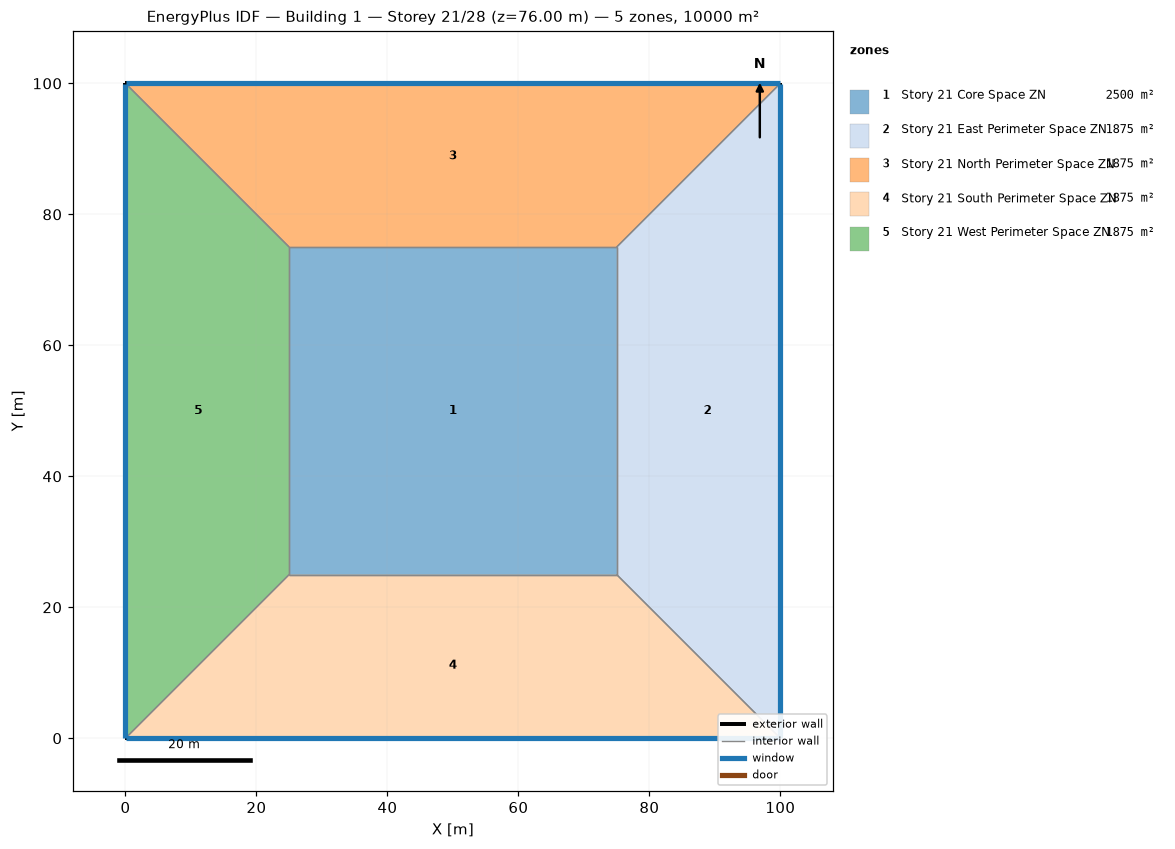
=== STOREY PLAN SPEC (per zone: floor XY polygon, exterior-wall plan segments, windows/doors) ===
zone 1: Story 21 Core Space ZN  (2500.0 m²)
  floor: (25.00, 25.00) (25.00, 75.00) (75.00, 75.00) (75.00, 25.00)
  interior walls: 4
zone 2: Story 21 East Perimeter Space ZN  (1875.0 m²)
  floor: (100.00, 100.00) (100.00, 0.00) (75.00, 25.00) (75.00, 75.00)
  exterior wall: (100.00, 0.00) – (100.00, 100.00)  [100.0 m]
    window: (100.00, 0.03) – (100.00, 99.97)  [95.0 m²]
  interior walls: 3
zone 3: Story 21 North Perimeter Space ZN  (1875.0 m²)
  floor: (0.00, 100.00) (100.00, 100.00) (75.00, 75.00) (25.00, 75.00)
  exterior wall: (100.00, 100.00) – (0.00, 100.00)  [100.0 m]
    window: (99.97, 100.00) – (0.03, 100.00)  [95.0 m²]
  interior walls: 3
zone 4: Story 21 South Perimeter Space ZN  (1875.0 m²)
  floor: (100.00, 0.00) (0.00, 0.00) (25.00, 25.00) (75.00, 25.00)
  exterior wall: (0.00, 0.00) – (100.00, 0.00)  [100.0 m]
    window: (0.03, 0.00) – (99.97, 0.00)  [95.0 m²]
  interior walls: 3
zone 5: Story 21 West Perimeter Space ZN  (1875.0 m²)
  floor: (0.00, 0.00) (0.00, 100.00) (25.00, 75.00) (25.00, 25.00)
  exterior wall: (0.00, 100.00) – (0.00, 0.00)  [100.0 m]
    window: (0.00, 99.97) – (0.00, 0.03)  [95.0 m²]
  interior walls: 3

=== DERIVED (storey summary) ===
Building: Building 1
Storey: 21 of 28  (floor level z = 76.00 m)
Storey gross floor area: 10000.0 m²
Zones on this storey: 5
  - Story 21 Core Space ZN: floor 2500.0 m²
  - Story 21 East Perimeter Space ZN: floor 1875.0 m²; exterior wall 100.0 m (380.0 m²); 1 window(s) 95.0 m²; WWR 25.0%
  - Story 21 North Perimeter Space ZN: floor 1875.0 m²; exterior wall 100.0 m (380.0 m²); 1 window(s) 95.0 m²; WWR 25.0%
  - Story 21 South Perimeter Space ZN: floor 1875.0 m²; exterior wall 100.0 m (380.0 m²); 1 window(s) 95.0 m²; WWR 25.0%
  - Story 21 West Perimeter Space ZN: floor 1875.0 m²; exterior wall 100.0 m (380.0 m²); 1 window(s) 95.0 m²; WWR 25.0%
Zone adjacency (shared interzone walls):
  - Story 21 Core Space ZN ↔ Story 21 East Perimeter Space ZN
  - Story 21 Core Space ZN ↔ Story 21 North Perimeter Space ZN
  - Story 21 Core Space ZN ↔ Story 21 South Perimeter Space ZN
  - Story 21 Core Space ZN ↔ Story 21 West Perimeter Space ZN
  - Story 21 East Perimeter Space ZN ↔ Story 21 North Perimeter Space ZN
  - Story 21 East Perimeter Space ZN ↔ Story 21 South Perimeter Space ZN
  - Story 21 North Perimeter Space ZN ↔ Story 21 West Perimeter Space ZN
  - Story 21 South Perimeter Space ZN ↔ Story 21 West Perimeter Space ZN